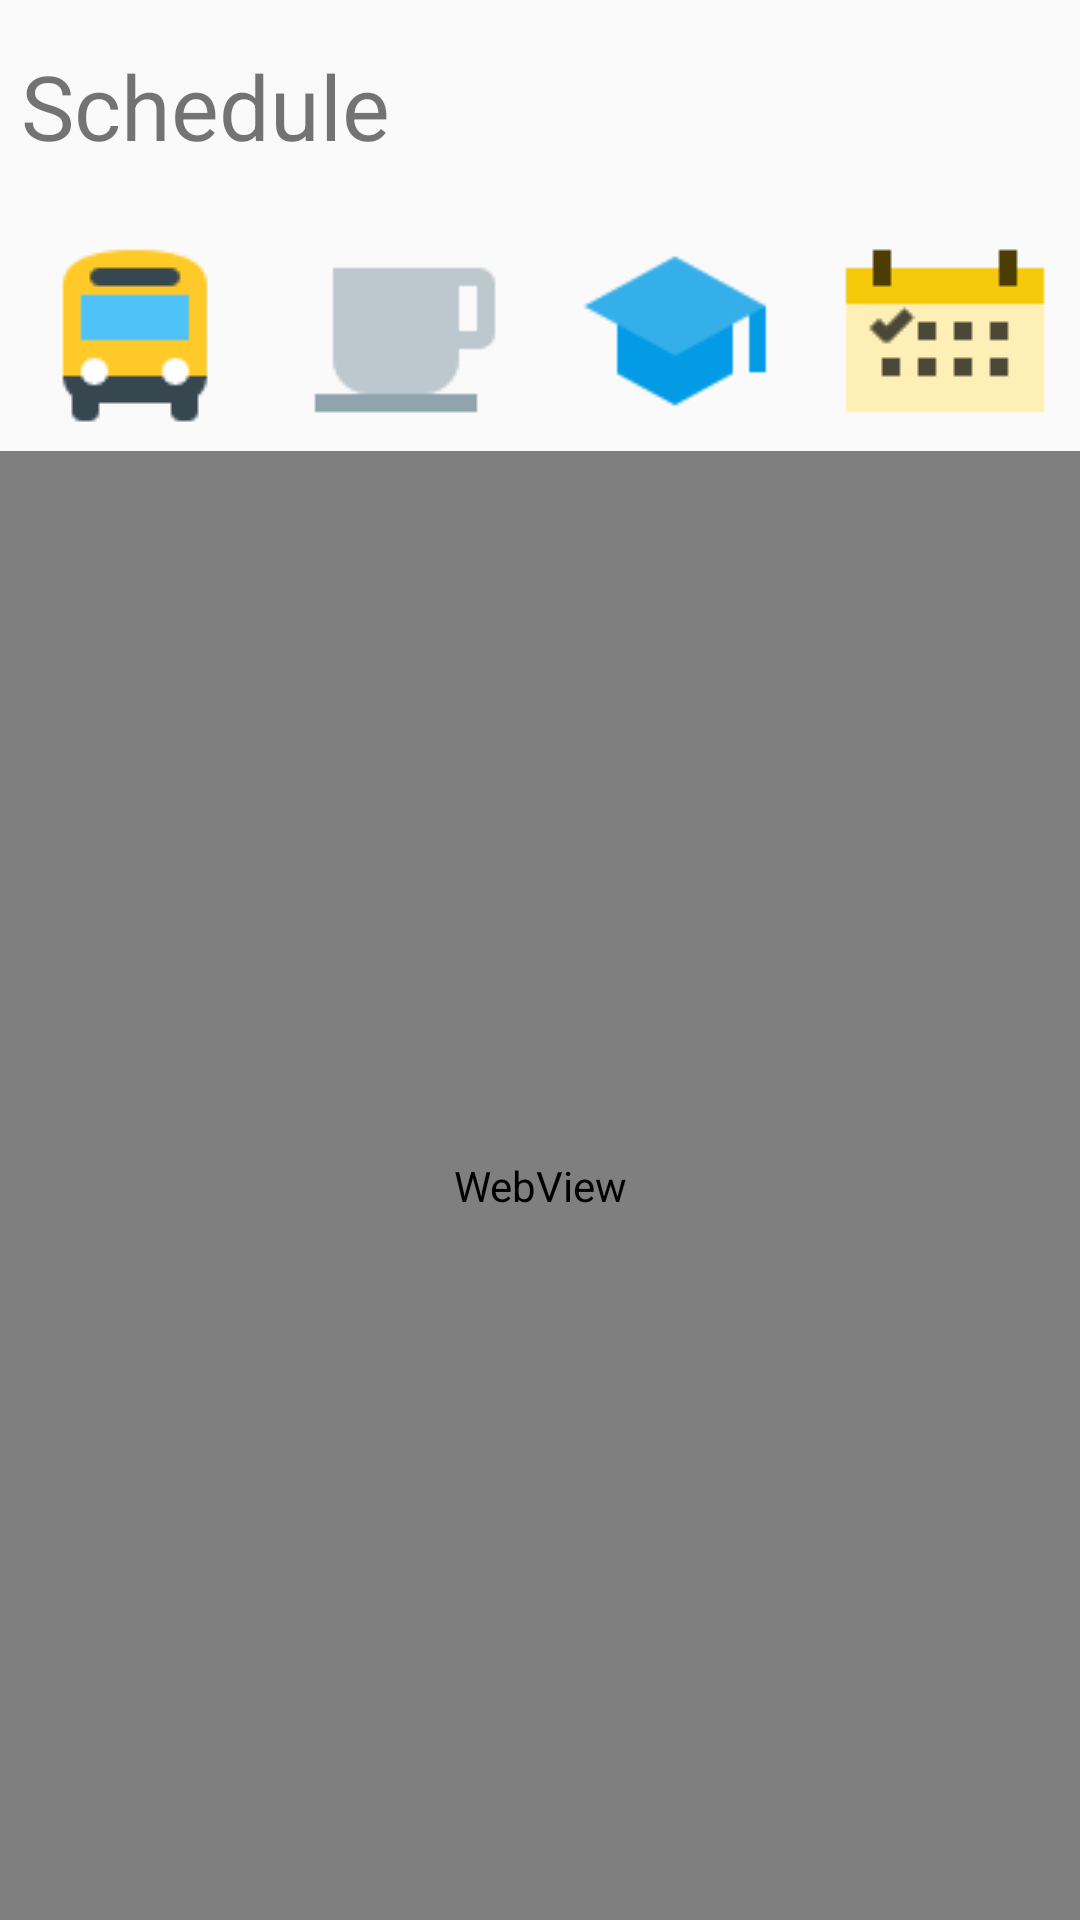

Produce the Android XML layout that renders to this screen, including the resource entries it uses.
<!-- AndroidManifest.xml: application theme AppTheme -->
<!-- res/layout/fragment_schedule.xml -->
<?xml version="1.0" encoding="utf-8"?>
<androidx.appcompat.widget.LinearLayoutCompat xmlns:android="http://schemas.android.com/apk/res/android"
    xmlns:tools="http://schemas.android.com/tools"
    android:layout_width="match_parent"
    android:layout_height="match_parent"
    tools:context=".ui.schedule.ScheduleFragment"
    android:orientation="vertical">

    <TextView
        android:layout_width="wrap_content"
        android:layout_height="wrap_content"
        android:text="@string/schedule"
        android:textSize="30sp"
        android:layout_marginStart="7dp"
        android:layout_marginTop="15sp"
        android:layout_marginBottom="15dp"/>


    <LinearLayout
        android:layout_width="match_parent"
        android:layout_height="wrap_content"
        android:orientation="horizontal"
        android:weightSum="100">
        <ImageButton
            android:id="@+id/bus_schedule"
            android:layout_width="80dp"
            android:layout_height="80dp"
            android:src="@drawable/bus"
            style="@style/Widget.AppCompat.Button.Borderless"

            android:layout_weight="25"/>
        <ImageButton
            android:id="@+id/mess_schedule"
            android:layout_width="80dp"
            android:layout_height="80dp"
            style="@style/Widget.AppCompat.Button.Borderless"
            android:src="@drawable/mess"
            android:layout_weight="25"/>
        <ImageButton
            android:id="@+id/class_schedule"
            android:layout_width="80dp"
            android:layout_height="80dp"
            android:scaleType="centerCrop"
            style="@style/Widget.AppCompat.Button.Borderless"
            android:src="@drawable/attendance"

            android:layout_weight="25"/>
        <ImageButton
            android:id="@+id/year_schedule"
            android:layout_width="80dp"
            android:layout_height="80dp"
            style="@style/Widget.AppCompat.Button.Borderless"
            android:src="@drawable/calendar"
            android:layout_weight="25"/>
    </LinearLayout>
    <WebView
        android:id="@+id/web"
        android:layout_width="match_parent"
        android:layout_height="match_parent"/>



</androidx.appcompat.widget.LinearLayoutCompat>
<!-- resources referenced by this layout -->
<resources>
  <!-- drawable attendance: png bitmap (drawable-v24, 1457 bytes) -->
  <!-- drawable bus: png bitmap (drawable-v24, 1188 bytes) -->
  <!-- drawable calendar: png bitmap (drawable-v24, 625 bytes) -->
  <!-- drawable mess: png bitmap (drawable-v24, 770 bytes) -->
  <string name="schedule">Schedule</string>
  <style name="AppTheme" parent="Theme.AppCompat.Light.DarkActionBar">
          
          <item name="colorPrimary">@color/colorPrimary</item>
          <item name="colorPrimaryDark">@color/colorPrimaryDark</item>
          <item name="colorAccent">@color/colorAccent</item>
      </style>
  <color name="colorPrimary">#5d68f8</color>
  <color name="colorPrimaryDark">#D6D6D6</color>
  <color name="colorAccent">#03DAC5</color>
</resources>
